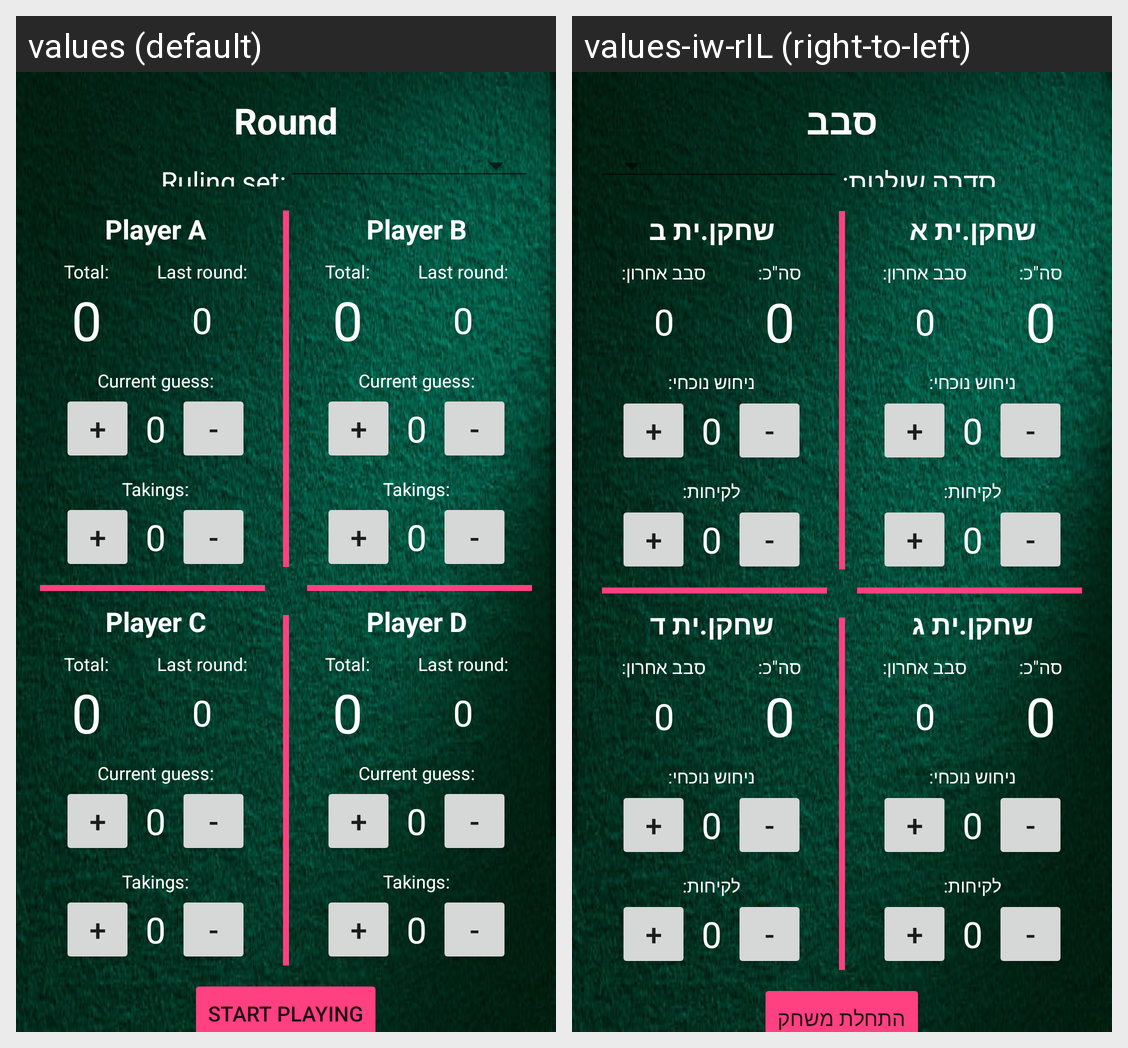

Here is an Android app screen in its default locale and in the app's own translations. Write out the translated-string differences for the strings that appear on this screen.
Android screen res/layout/activity_main.xml rendered under 2 locales, left to right: values (default), values-iw-rIL (right-to-left). Device: Nexus 5 (rendered at 1080×1920; each locale shown at half size, 540×960, under a caption strip naming it); theme AppTheme.
Strings drawn on this screen, with the default value and each locale's value (text and hints the layout hard-codes, and strings that could not be matched under every locale, appear in the picture but are not listed):

round
  values: Round
  values-iw-rIL: סבב

ruling_set
  values: Ruling set:
  values-iw-rIL: סדרה שולטת:

player_a
  values: Player A
  values-iw-rIL: שחקן.ית א

total_score
  values: Total:
  values-iw-rIL: סה"כ:

last_round
  values: Last round:
  values-iw-rIL: סבב אחרון:

current_guess
  values: Current guess:
  values-iw-rIL: ניחוש נוכחי:

takings
  values: Takings:
  values-iw-rIL: לקיחות:

player_b
  values: Player B
  values-iw-rIL: שחקן.ית ב

player_c
  values: Player C
  values-iw-rIL: שחקן.ית ג

player_d
  values: Player D
  values-iw-rIL: שחקן.ית ד

start_round
  values: Start Playing
  values-iw-rIL: התחלת משחק
